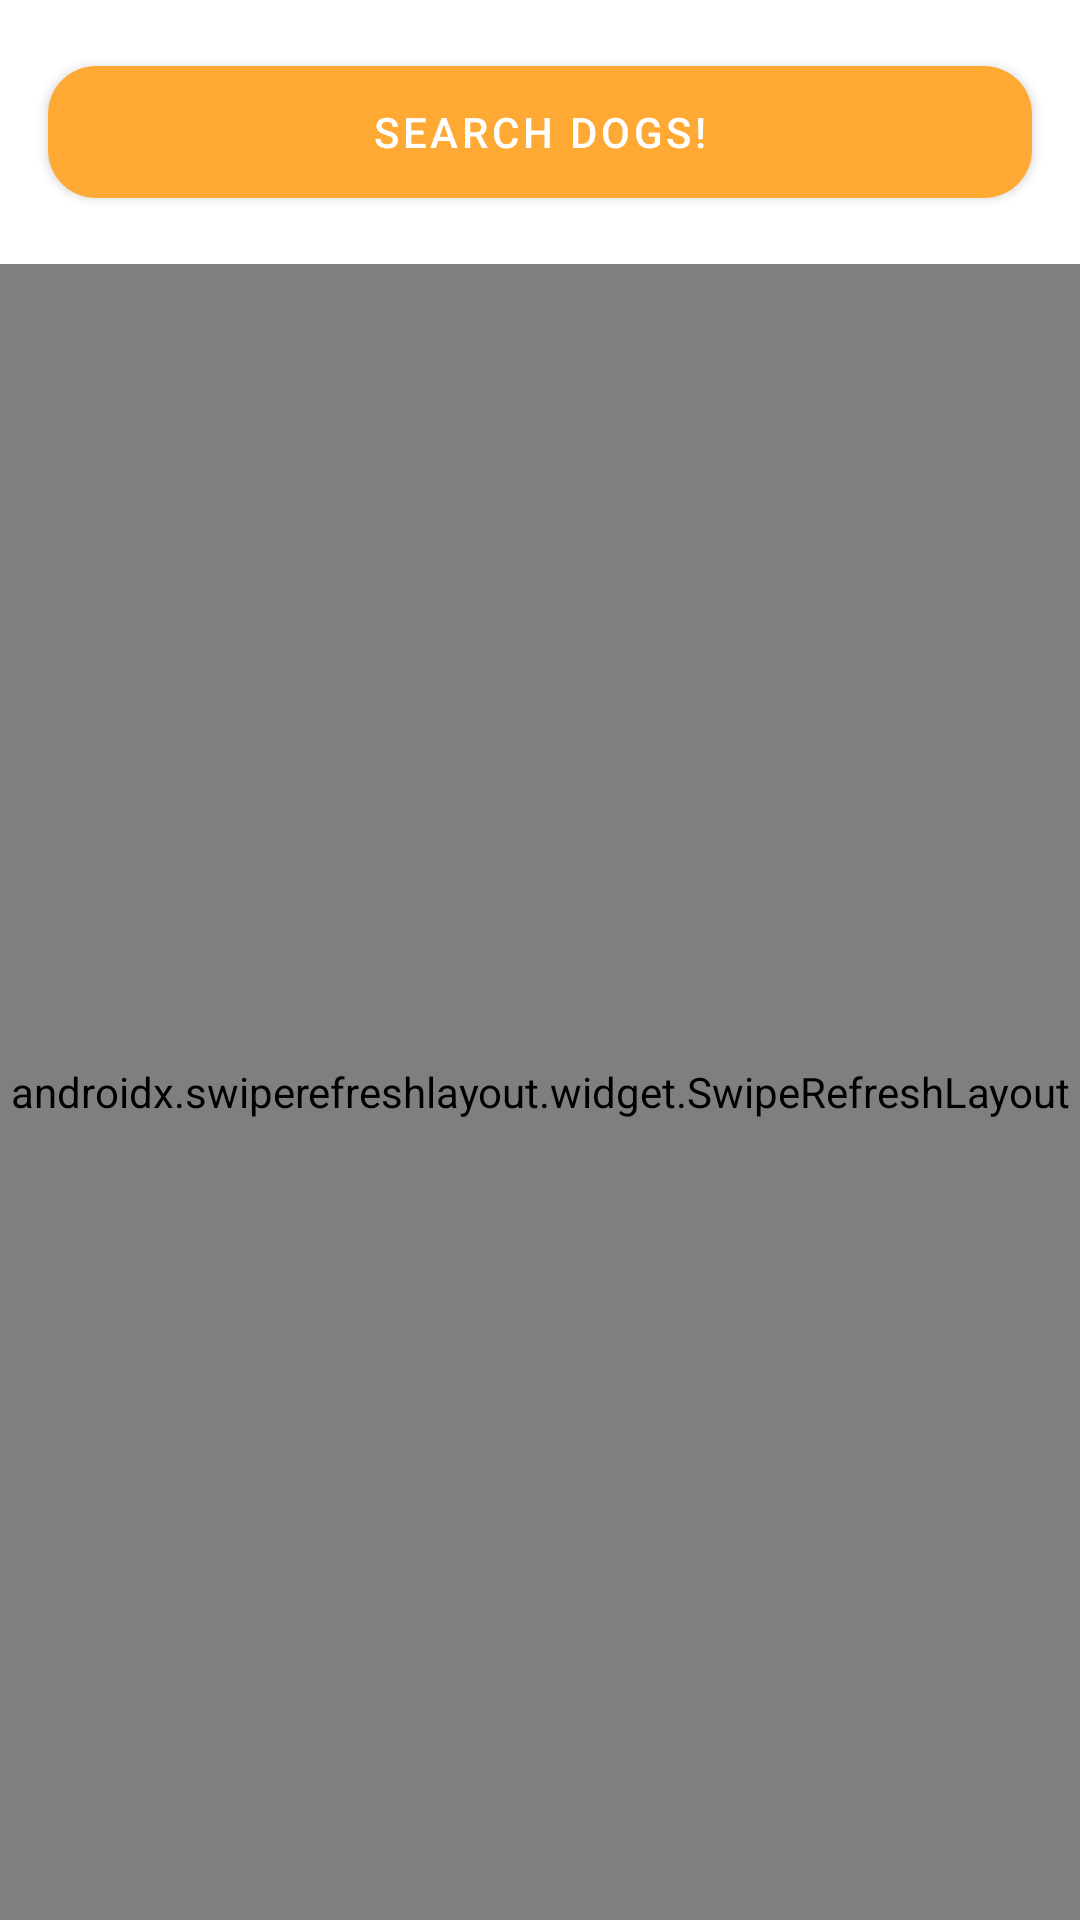

Here is an Android app screen rendered from its layout file. Give the layout XML and the strings, colors and styles it references.
<!-- AndroidManifest.xml: application theme Theme.MatchDogs -->
<!-- res/layout/fragment_adopt_screen.xml -->
<?xml version="1.0" encoding="utf-8"?>
<androidx.constraintlayout.widget.ConstraintLayout xmlns:android="http://schemas.android.com/apk/res/android"
    xmlns:tools="http://schemas.android.com/tools"
    android:layout_width="match_parent"
    android:layout_height="match_parent"
    xmlns:app="http://schemas.android.com/apk/res-auto"
    tools:context=".ui.adoptScreen.AdoptScreenFragment">



    <com.google.android.material.button.MaterialButton
        android:id="@+id/btnRandomSearch"
        android:layout_width="0dp"
        android:layout_height="56dp"
        android:layout_margin="16dp"
        app:cornerRadius="16dp"
        android:text="Search Dogs!"
        app:layout_constraintTop_toTopOf="parent"
        app:layout_constraintStart_toStartOf="parent"
        app:layout_constraintEnd_toEndOf="parent"/>

    <androidx.constraintlayout.widget.ConstraintLayout
        android:id="@+id/progressBar"
        android:layout_width="match_parent"
        android:layout_height="match_parent"
        android:visibility="gone"
        app:layout_constraintTop_toBottomOf="@id/btnRandomSearch"
        app:layout_constraintBottom_toBottomOf="parent"
        app:layout_constraintStart_toStartOf="parent"
        app:layout_constraintEnd_toEndOf="parent">

        <ProgressBar
            android:layout_width="wrap_content"
            android:layout_height="wrap_content"
            app:layout_constraintTop_toTopOf="parent"
            app:layout_constraintBottom_toBottomOf="parent"
            app:layout_constraintStart_toStartOf="parent"
            app:layout_constraintEnd_toEndOf="parent"/>


    </androidx.constraintlayout.widget.ConstraintLayout>


        <androidx.swiperefreshlayout.widget.SwipeRefreshLayout
            android:id="@+id/swipeRefresh"
            android:layout_width="match_parent"
            android:layout_height="0dp"
            android:layout_marginTop="16dp"
            app:layout_constraintTop_toBottomOf="@id/btnRandomSearch"
            app:layout_constraintStart_toStartOf="parent"
            app:layout_constraintEnd_toEndOf="parent"
            app:layout_constraintBottom_toBottomOf="parent">

            <androidx.recyclerview.widget.RecyclerView
                android:id="@+id/rvContainer"
                android:layout_width="0dp"
                android:layout_height="0dp"
                android:layoutAnimation="@anim/layout_animation"
                app:layoutManager="androidx.recyclerview.widget.LinearLayoutManager"
                android:orientation="vertical"
                app:layout_constraintTop_toBottomOf="@id/btnRandomSearch"
                app:layout_constraintStart_toStartOf="parent"
                app:layout_constraintEnd_toEndOf="parent"
                app:layout_constraintBottom_toBottomOf="parent"
                tools:listitem="@layout/dog_item"/>




        </androidx.swiperefreshlayout.widget.SwipeRefreshLayout>



</androidx.constraintlayout.widget.ConstraintLayout>
<!-- res/layout/dog_item.xml (included above) -->
<?xml version="1.0" encoding="utf-8"?>
<com.google.android.material.card.MaterialCardView xmlns:android="http://schemas.android.com/apk/res/android"
    android:layout_width="match_parent"
    android:layout_height="350dp"
    xmlns:app="http://schemas.android.com/apk/res-auto"
    android:layout_margin="16dp"
    android:elevation="16dp"
    app:cardCornerRadius="16dp">

    <androidx.constraintlayout.widget.ConstraintLayout
        android:layout_width="match_parent"
        android:layout_height="match_parent">

        <ImageView
            android:id="@+id/imgDog"
            android:layout_width="250dp"
            android:layout_height="250dp"
            app:layout_constraintTop_toTopOf="parent"
            app:layout_constraintBottom_toBottomOf="parent"
            app:layout_constraintStart_toStartOf="parent"
            app:layout_constraintEnd_toEndOf="parent"/>


    </androidx.constraintlayout.widget.ConstraintLayout>
</com.google.android.material.card.MaterialCardView>
<!-- resources referenced by this layout -->
<resources>
  <style name="Theme.MatchDogs" parent="Theme.MaterialComponents.DayNight.DarkActionBar">
          
          <item name="colorPrimary">@color/orange</item>
          <item name="colorPrimaryVariant">@color/blueDark</item>
          <item name="colorOnPrimary">@color/white</item>
          
          <item name="colorSecondary">@color/teal_200</item>
          <item name="colorSecondaryVariant">@color/teal_700</item>
          <item name="colorOnSecondary">@color/black</item>
          
          <item name="android:statusBarColor" tools:targetApi="l">?attr/colorPrimaryVariant</item>
          
      </style>
  <color name="orange">#ffa935</color>
  <color name="blueDark">#152745</color>
  <color name="white">#FFFFFFFF</color>
  <color name="teal_200">#FF03DAC5</color>
  <color name="teal_700">#FF018786</color>
  <color name="black">#FF000000</color>
</resources>
